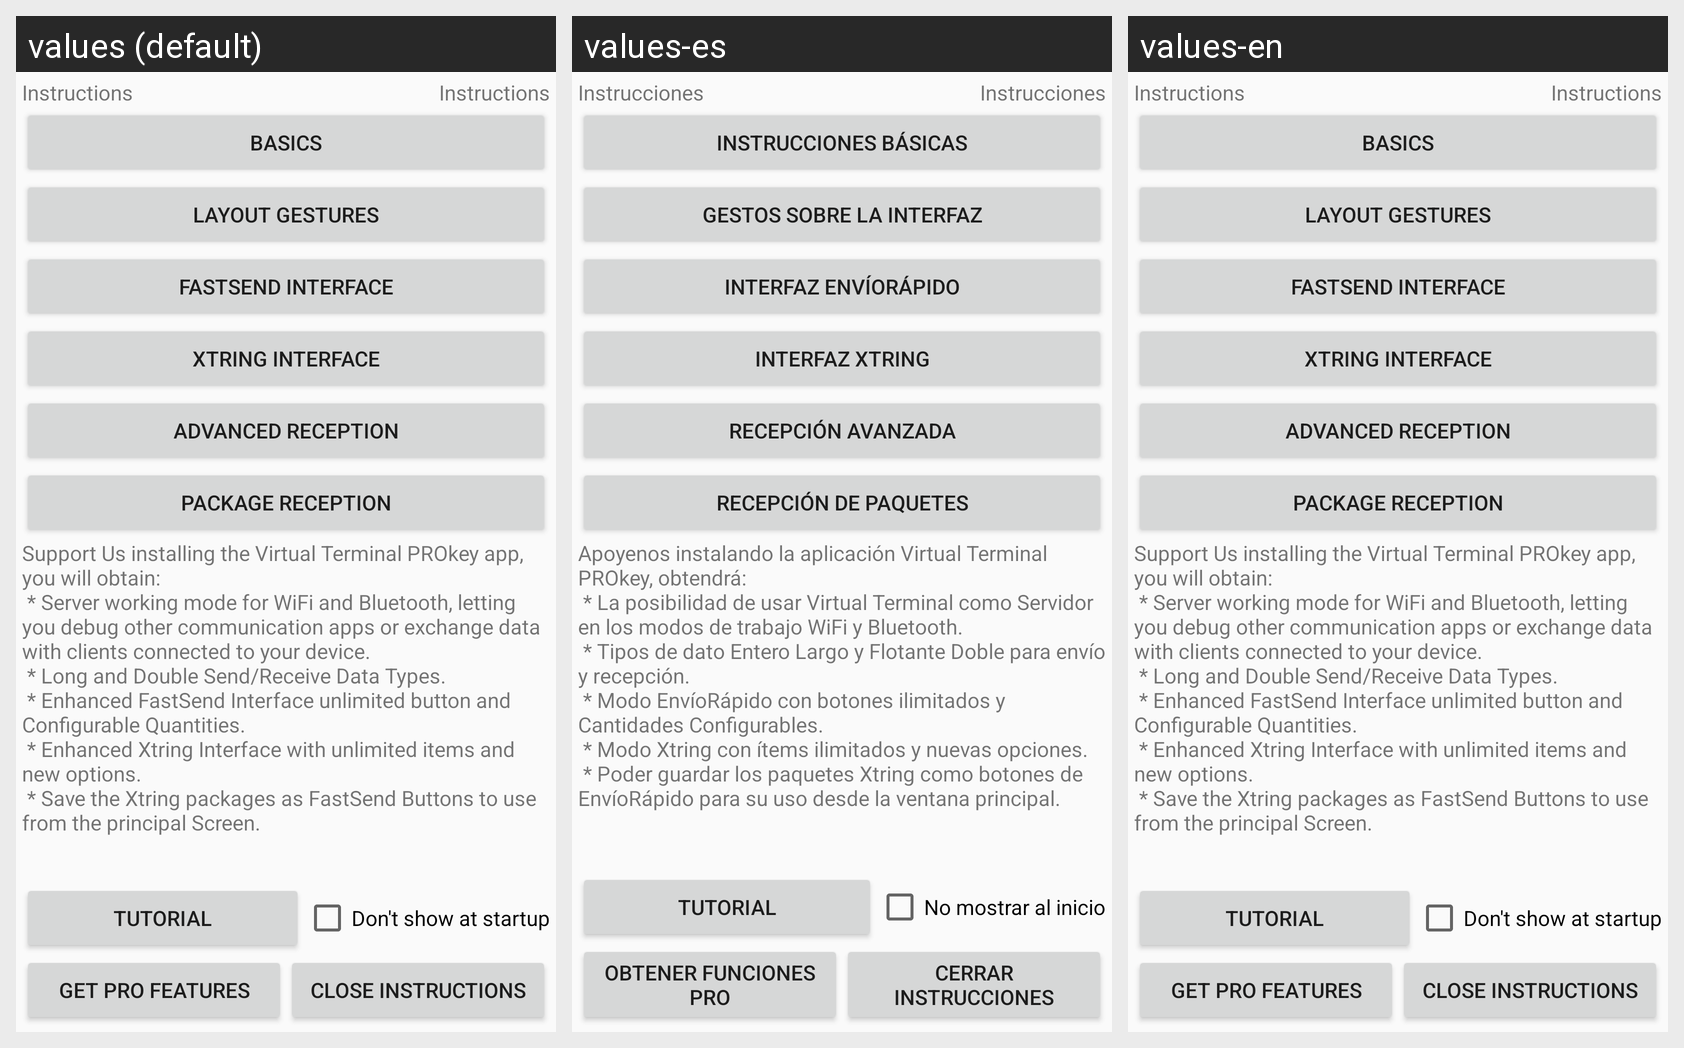

Strings drawn on this Android screen and how each of the app's shown locales translates them:
Android screen res/layout/activity_instructions.xml rendered under 3 locales, left to right: values (default), values-es, values-en. Device: Nexus 5 (rendered at 1080×1920; each locale shown at half size, 540×960, under a caption strip naming it); theme AppTheme.
Strings drawn on this screen, with the default value and each locale's value (text and hints the layout hard-codes, and strings that could not be matched under every locale, appear in the picture but are not listed):

instruTitle
  values: Instructions
  values-es: Instrucciones
  values-en: Instructions  [not translated; the default value is used]

Instructions_Basics
  values: Basics
  values-es: Instrucciones Básicas
  values-en: Basics  [not translated; the default value is used]

Instructions_Layout
  values: Layout Gestures
  values-es: Gestos sobre la interfaz
  values-en: Layout Gestures  [not translated; the default value is used]

Instructions_FastSend
  values: FastSend Interface
  values-es: Interfaz EnvíoRápido
  values-en: FastSend Interface  [not translated; the default value is used]

title_activity_xtring
  values: Xtring Interface
  values-es: Interfaz Xtring
  values-en: Xtring Interface  [not translated; the default value is used]

Instructions_AdvRcv
  values: Advanced Reception
  values-es: Recepción Avanzada
  values-en: Advanced Reception  [not translated; the default value is used]

Instructions_PackRcv
  values: Package Reception
  values-es: Recepción de Paquetes
  values-en: Package Reception  [not translated; the default value is used]

insGP
  values: Support Us installing the Virtual Terminal PROkey app, you will obtain:
       * Server working mode for WiFi and Bluetooth, letting you debug other communication apps or exchange data with clients connected to your device.
       * Long and Double Send/Receive Data Types.
       * Enhanced FastSend Interface unlimited button and Configurable Quantities.
       * Enhanced Xtring Interface with unlimited items and new …[clipped]
  values-es: Apoyenos instalando la aplicación Virtual Terminal PROkey, obtendrá:
       * La posibilidad de usar Virtual Terminal como Servidor en los modos de trabajo WiFi y Bluetooth.
       * Tipos de dato Entero Largo y Flotante Doble para envío y recepción.
       * Modo EnvíoRápido con botones ilimitados y Cantidades Configurables.
       * Modo Xtring con ítems ilimitados y nuevas opciones.
       * Poder guardar los paquetes …[clipped]
  values-en: Support Us installing the Virtual Terminal PROkey app, you will obtain:
       * Server working mode for WiFi and Bluetooth, letting you debug other communication apps or exchange data with clients connected to your device.
       * Long and Double Send/Receive Data Types.
       * Enhanced FastSend Interface unlimited button and Configurable Quantities.
       * Enhanced Xtring Interface with unlimited items and new …[clipped]  [not translated; the default value is used]

VT_Tutorial
  values: Tutorial
  values-es: Tutorial
  values-en: Tutorial  [not translated; the default value is used]

NSIAS
  values: Don't show at startup
  values-es: No mostrar al inicio
  values-en: Don't show at startup  [not translated; the default value is used]

getPRO
  values: Get PRO features
  values-es: Obtener funciones PRO
  values-en: Get PRO features  [not translated; the default value is used]

close
  values: Close instructions
  values-es: Cerrar instrucciones
  values-en: Close instructions  [not translated; the default value is used]
